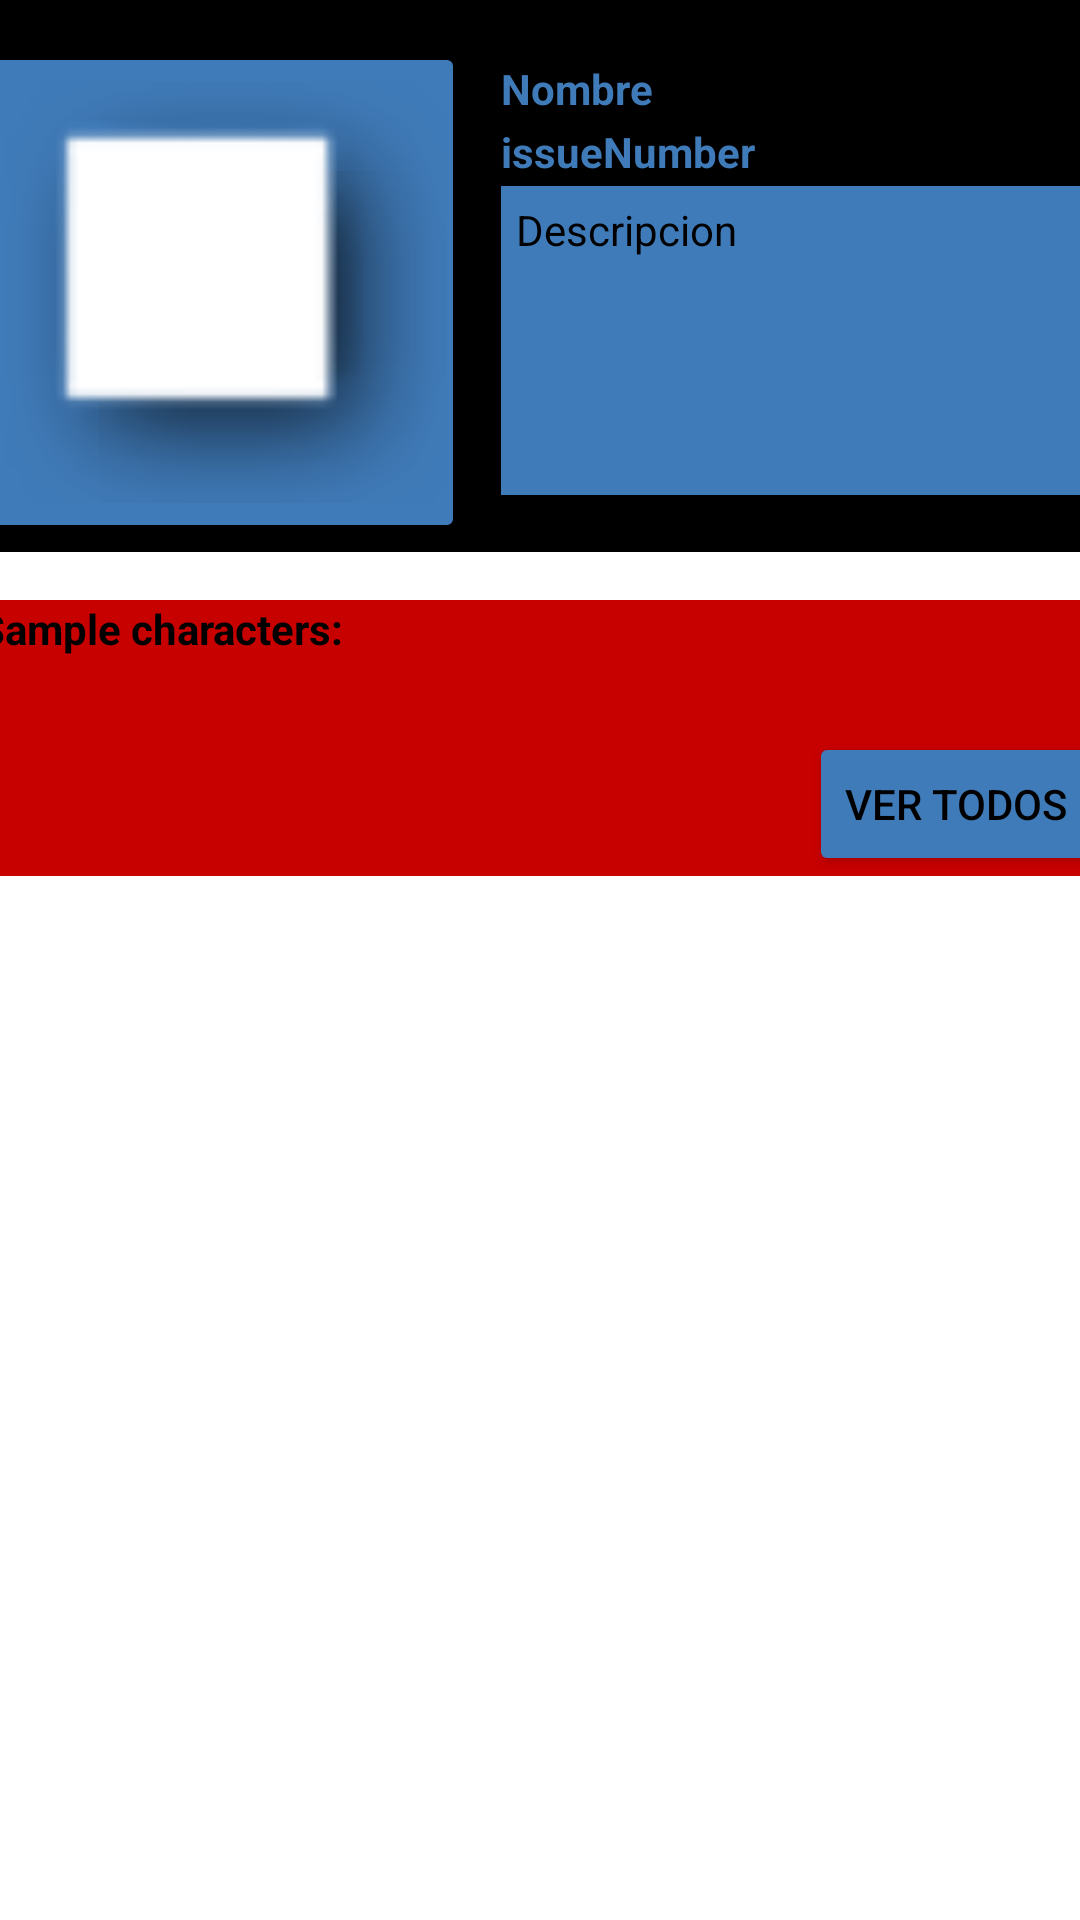

Android layout source for this screen:
<!-- AndroidManifest.xml: application theme Theme.ArquitecturaRetrofit -->
<!-- res/layout/fragment_comic_info.xml -->
<?xml version="1.0" encoding="utf-8"?>
<androidx.constraintlayout.widget.ConstraintLayout xmlns:android="http://schemas.android.com/apk/res/android"
    xmlns:app="http://schemas.android.com/apk/res-auto"
    xmlns:tools="http://schemas.android.com/tools"
    android:layout_width="match_parent"
    android:layout_height="match_parent"
    tools:context=".view.ComicInfoFragment">

    <androidx.constraintlayout.widget.ConstraintLayout
        android:id="@+id/imgLayout"
        android:layout_width="409dp"
        android:layout_height="184dp"
        android:background="@color/black"
        app:layout_constraintEnd_toEndOf="parent"
        app:layout_constraintStart_toStartOf="parent"
        app:layout_constraintTop_toTopOf="parent">

        <ImageView
            android:id="@+id/image"
            android:layout_width="155dp"
            android:layout_height="155dp"
            android:layout_marginStart="20dp"
            android:layout_marginTop="20dp"
            android:background="@drawable/border"
            android:backgroundTint="#407bb9"
            android:scaleType="fitCenter"
            android:src="@android:drawable/picture_frame"
            app:layout_constraintStart_toStartOf="parent"
            app:layout_constraintTop_toTopOf="parent" />

        <TextView
            android:id="@+id/name"
            android:layout_width="201dp"
            android:layout_height="wrap_content"
            android:layout_marginStart="16dp"
            android:layout_marginTop="20dp"
            android:text="Nombre"
            android:textColor="#407bb9"
            android:textStyle="bold"
            app:layout_constraintStart_toEndOf="@+id/image"
            app:layout_constraintTop_toTopOf="parent" />

        <TextView
            android:id="@+id/issueNumber"
            android:layout_width="201dp"
            android:layout_height="wrap_content"
            android:layout_marginStart="16dp"
            android:layout_marginTop="2dp"
            android:text="issueNumber"
            android:textColor="#407bb9"
            android:textStyle="bold"
            app:layout_constraintEnd_toEndOf="parent"
            app:layout_constraintHorizontal_bias="0.0"
            app:layout_constraintStart_toEndOf="@+id/image"
            app:layout_constraintTop_toBottomOf="@+id/name" />

        <TextView
            android:id="@+id/description"
            android:layout_width="207dp"
            android:layout_height="103dp"
            android:layout_marginStart="16dp"
            android:layout_marginTop="2dp"
            android:layout_marginEnd="20dp"
            android:background="#407bb9"
            android:inputType="textMultiLine"
            android:lines="7"
            android:padding="5dp"
            android:scrollbars="vertical"
            android:text="Descripcion"
            android:textColor="@color/black"
            app:layout_constrainedWidth="true"
            app:layout_constraintEnd_toEndOf="parent"
            app:layout_constraintHorizontal_bias="0.0"
            app:layout_constraintStart_toEndOf="@+id/image"
            app:layout_constraintTop_toBottomOf="@+id/issueNumber" />

    </androidx.constraintlayout.widget.ConstraintLayout>

    <androidx.constraintlayout.widget.ConstraintLayout
        android:id="@+id/constraintLayout"
        android:layout_width="415dp"
        android:layout_height="wrap_content"
        android:layout_marginTop="16dp"
        android:background="@drawable/main"
        app:layout_constraintEnd_toEndOf="parent"
        app:layout_constraintStart_toStartOf="parent"
        app:layout_constraintTop_toBottomOf="@+id/imgLayout">

        <TextView
            android:id="@+id/textView2"
            android:layout_width="wrap_content"
            android:layout_height="wrap_content"
            android:layout_marginStart="20dp"
            android:text="Sample characters:"
            android:textColor="@android:color/black"
            android:textStyle="bold"
            app:layout_constraintStart_toStartOf="parent"
            app:layout_constraintTop_toTopOf="parent" />

        <Button
            android:id="@+id/seeAllCharactersButton"
            android:layout_width="wrap_content"
            android:layout_height="wrap_content"
            android:layout_marginTop="15dp"
            android:layout_marginEnd="20dp"
            android:backgroundTint="#407bb9"
            android:text="Ver todos"
            android:textColor="@color/black"
            app:layout_constraintEnd_toEndOf="parent"
            app:layout_constraintTop_toBottomOf="@id/characterView" />

        <androidx.recyclerview.widget.RecyclerView
            android:id="@+id/characterView"
            android:layout_width="match_parent"
            android:layout_height="wrap_content"
            android:layout_marginStart="20dp"
            android:layout_marginTop="10dp"
            android:layout_marginEnd="20dp"
            app:layout_constraintEnd_toEndOf="parent"
            app:layout_constraintStart_toStartOf="parent"
            app:layout_constraintTop_toBottomOf="@+id/textView2"
            tools:listitem="@layout/comic_block" />
    </androidx.constraintlayout.widget.ConstraintLayout>

</androidx.constraintlayout.widget.ConstraintLayout>
<!-- res/layout/comic_block.xml (included above) -->
<?xml version="1.0" encoding="utf-8"?>
<androidx.constraintlayout.widget.ConstraintLayout xmlns:android="http://schemas.android.com/apk/res/android"
    android:layout_width="wrap_content"
    android:layout_height="wrap_content"
    android:background="@drawable/border"
    android:backgroundTint="#407bb9"
    android:padding="10dp"
    android:layout_margin="20dp"
    xmlns:app="http://schemas.android.com/apk/res-auto">

    <com.google.android.material.imageview.ShapeableImageView
        android:id="@+id/comicImage"
        android:layout_width="115dp"
        android:layout_height="160dp"
        android:scaleType="fitCenter"
        android:background="@color/black"
        app:shapeAppearanceOverlay="@style/RoundedImageView"
        app:srcCompat="@drawable/poster_placeholder"
        app:layout_constraintEnd_toEndOf="parent"
        app:layout_constraintStart_toStartOf="parent"
        app:layout_constraintTop_toTopOf="parent" />


    <TextView
        android:id="@+id/comicName"
        android:scrollbars = "vertical"
        android:layout_width="match_parent"
        android:layout_height="wrap_content"
        android:layout_marginTop="8dp"
        android:text="Nombre"
        android:inputType="textMultiLine"
        android:lines="3"
        app:layout_constrainedWidth="true"
        android:textColor="@color/black"
        app:layout_constraintEnd_toEndOf="parent"
        app:layout_constraintStart_toStartOf="parent"
        app:layout_constraintTop_toBottomOf="@+id/comicImage" />

</androidx.constraintlayout.widget.ConstraintLayout>
<!-- resources referenced by this layout -->
<resources>
  <!-- drawable border (drawable) -->
  <?xml version="1.0" encoding="utf-8"?>
  <shape xmlns:android="http://schemas.android.com/apk/res/android"
      android:shape="rectangle">
      <stroke android:color="@color/black" android:width="2dp"/>
      <corners android:radius="1dp"/>
      <padding android:bottom="2dp"
          android:top="2dp"
          android:left="2dp"
          android:right="2dp"/>
  </shape>
  <!-- drawable main (drawable) -->
  <?xml version="1.0" encoding="utf-8"?>
  <shape xmlns:android="http://schemas.android.com/apk/res/android">
  
      <solid
          android:color="#c70000"/>
      <corners
          android:topLeftRadius="5dp"
          android:topRightRadius="5dp"
          android:bottomLeftRadius="5dp"
          android:bottomRightRadius="5dp"/>
  </shape>
  <style name="RoundedImageView">
          <item name="cornerFamily">rounded</item>
          <item name="cornerSize">10dp</item>
          <item name="android:textColorHint">@android:color/white</item>
  
      </style>
  <style name="Theme.ArquitecturaRetrofit" parent="Base.Theme.ArquitecturaRetrofit" />
  <style name="Base.Theme.ArquitecturaRetrofit" parent="Theme.MaterialComponents.DayNight.NoActionBar">
          
          
      </style>
  <!-- not gathered from this repository: default colours our renderer supplied (Android Studio template values) -->
  <color name="black">#FF000000</color>
</resources>
